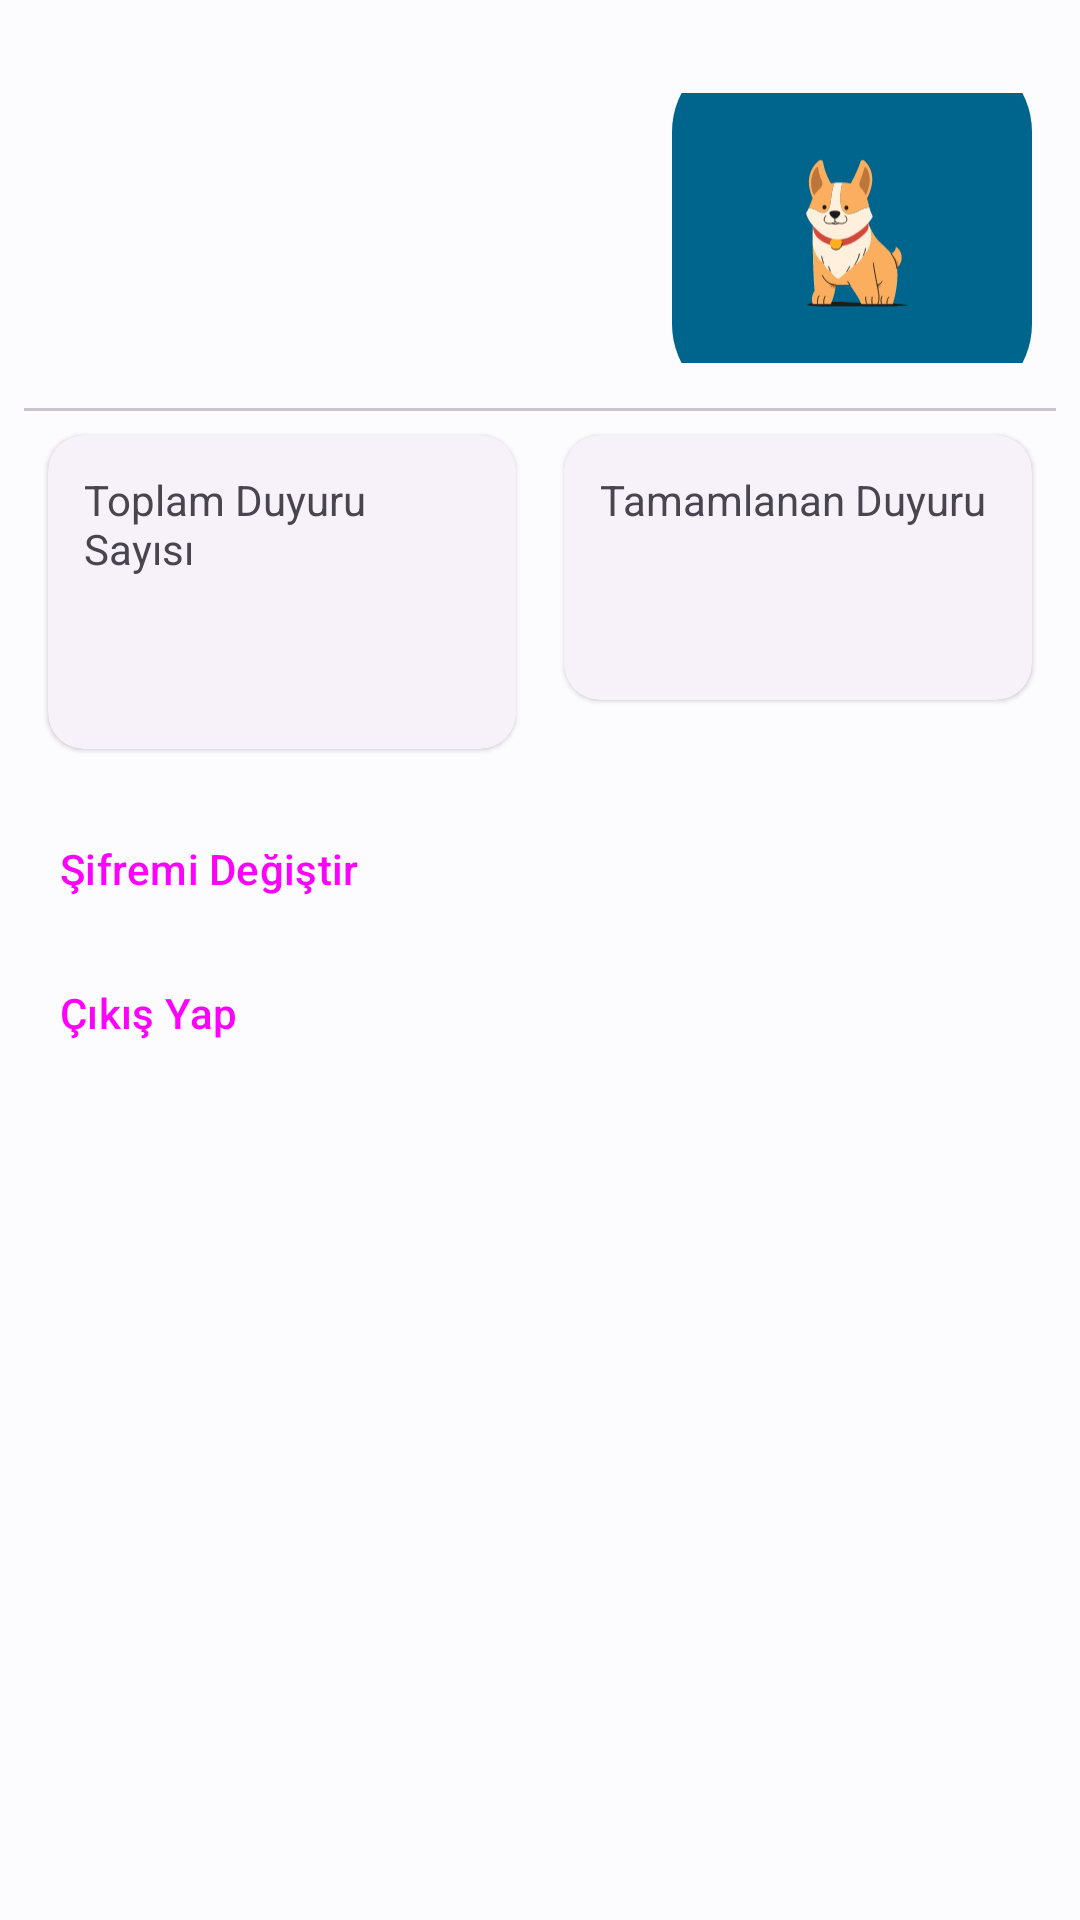

Here is an Android app screen rendered from its layout file. Give the layout XML and the strings, colors and styles it references.
<!-- AndroidManifest.xml: application theme Theme.ILoveAnimals -->
<!-- res/layout/fragment_profile.xml -->
<?xml version="1.0" encoding="utf-8"?>
<androidx.constraintlayout.widget.ConstraintLayout xmlns:android="http://schemas.android.com/apk/res/android"
    xmlns:app="http://schemas.android.com/apk/res-auto"
    xmlns:tools="http://schemas.android.com/tools"
    android:layout_width="match_parent"
    android:layout_height="match_parent"
    android:padding="8dp"
    tools:context=".presentation.profile.ProfileFragment">

    <com.google.android.material.imageview.ShapeableImageView
        android:id="@+id/iv_profile_icon"
        android:layout_width="120dp"
        android:layout_height="120dp"
        android:layout_marginTop="8dp"
        android:layout_marginEnd="8dp"
        android:src="@drawable/dog"
        app:layout_constraintEnd_toEndOf="parent"
        app:layout_constraintTop_toTopOf="parent"
        app:shapeAppearance="@style/ShapeAppearance.Material3.Corner.ExtraLarge" />

    <TextView
        android:id="@+id/tv_fullname"
        style="?attr/textAppearanceBodyLarge"
        android:layout_width="wrap_content"
        android:layout_height="wrap_content"
        android:layout_marginStart="12dp"
        android:layout_marginTop="12dp"
        app:layout_constraintStart_toStartOf="parent"
        app:layout_constraintTop_toTopOf="parent"
        tools:text="Full Name" />

    <TextView
        android:id="@+id/tv_email"
        style="?attr/textAppearanceBodyLarge"
        android:layout_width="wrap_content"
        android:layout_height="wrap_content"
        android:layout_marginStart="12dp"
        android:layout_marginTop="12dp"
        app:layout_constraintStart_toStartOf="parent"
        app:layout_constraintTop_toBottomOf="@id/tv_fullname"
        tools:text="Email" />

    <com.google.android.material.divider.MaterialDivider
        android:id="@+id/divider"
        android:layout_width="match_parent"
        android:layout_height="wrap_content"
        android:layout_marginBottom="12dp"
        app:layout_constraintEnd_toEndOf="parent"
        app:layout_constraintStart_toStartOf="parent"
        app:layout_constraintTop_toBottomOf="@id/iv_profile_icon" />


    <com.google.android.material.card.MaterialCardView
        android:id="@+id/cardAdCount"
        style="?attr/materialCardViewElevatedStyle"
        android:layout_width="0dp"
        android:layout_height="wrap_content"
        android:layout_margin="8dp"
        app:cardCornerRadius="12dp"
        app:layout_constraintEnd_toStartOf="@+id/cardBasarim"
        app:layout_constraintStart_toStartOf="parent"
        app:layout_constraintTop_toBottomOf="@id/divider">

        <LinearLayout
            android:layout_width="match_parent"
            android:layout_height="match_parent"
            android:orientation="vertical"
            android:padding="12dp">

            <TextView
                android:layout_width="wrap_content"
                android:layout_height="wrap_content"
                android:text="@string/ad_count" />

            <TextView
                android:id="@+id/tv_ad_count"
                style="?attr/textAppearanceHeadlineMedium"
                android:layout_width="wrap_content"
                android:layout_height="wrap_content"
                android:layout_marginTop="8dp"
                tools:text="4" />
        </LinearLayout>
    </com.google.android.material.card.MaterialCardView>

    <com.google.android.material.card.MaterialCardView
        android:id="@+id/cardBasarim"
        style="?attr/materialCardViewElevatedStyle"
        android:layout_width="0dp"
        android:layout_height="wrap_content"
        android:layout_margin="8dp"
        app:cardCornerRadius="12dp"
        app:layout_constraintEnd_toEndOf="parent"
        app:layout_constraintStart_toEndOf="@+id/cardAdCount"
        app:layout_constraintTop_toBottomOf="@id/divider">

        <LinearLayout
            android:layout_width="match_parent"
            android:layout_height="match_parent"
            android:orientation="vertical"
            android:padding="12dp">

            <TextView
                android:layout_width="wrap_content"
                android:layout_height="wrap_content"
                android:text="@string/completed_ad" />

            <TextView
                android:id="@+id/tv_completed_ad_count"
                style="?attr/textAppearanceHeadlineMedium"
                android:layout_width="wrap_content"
                android:layout_height="wrap_content"
                android:layout_marginTop="8dp"
                tools:text="4" />
        </LinearLayout>
    </com.google.android.material.card.MaterialCardView>

    <Button
        android:id="@+id/btn_to_change_password"
        style="@style/Widget.Material3.Button.TextButton"
        android:gravity="start|center"
        android:layout_width="match_parent"
        android:layout_height="wrap_content"
        android:layout_marginTop="16dp"
        android:text="@string/change_my_password"
        app:layout_constraintTop_toBottomOf="@id/cardAdCount"
        app:layout_constraintStart_toStartOf="parent"
        app:layout_constraintEnd_toEndOf="parent"/>

    <Button
        android:id="@+id/btn_logout"
        style="@style/Widget.Material3.Button.TextButton"
        android:gravity="start|center"
        android:layout_width="match_parent"
        android:layout_height="wrap_content"
        android:text="@string/log_out"
        app:layout_constraintTop_toBottomOf="@id/btn_to_change_password"
        app:layout_constraintStart_toStartOf="parent"
        app:layout_constraintEnd_toEndOf="parent"/>
</androidx.constraintlayout.widget.ConstraintLayout>
<!-- resources referenced by this layout -->
<resources>
  <string name="ad_count">Toplam Duyuru Sayısı</string>
  <string name="change_my_password">Şifremi Değiştir</string>
  <string name="completed_ad">Tamamlanan Duyuru</string>
  <string name="log_out">Çıkış Yap</string>
  <color name="md_theme_light_primary">#00658D</color>
  <color name="md_theme_light_onPrimary">#FFFFFF</color>
  <color name="md_theme_light_primaryContainer">#C6E7FF</color>
  <color name="md_theme_light_onPrimaryContainer">#001E2D</color>
  <color name="md_theme_light_secondary">#4F616E</color>
  <color name="md_theme_light_onSecondary">#FFFFFF</color>
  <color name="md_theme_light_secondaryContainer">#D2E5F4</color>
  <color name="md_theme_light_onSecondaryContainer">#0B1D28</color>
  <color name="md_theme_light_tertiary">#62597C</color>
  <color name="md_theme_light_onTertiary">#FFFFFF</color>
  <color name="md_theme_light_tertiaryContainer">#E8DDFF</color>
  <color name="md_theme_light_onTertiaryContainer">#1E1635</color>
  <color name="md_theme_light_error">#BA1A1A</color>
  <color name="md_theme_light_errorContainer">#FFDAD6</color>
  <color name="md_theme_light_onError">#FFFFFF</color>
  <color name="md_theme_light_onErrorContainer">#410002</color>
  <color name="md_theme_light_background">#FCFCFF</color>
  <color name="md_theme_light_onBackground">#191C1E</color>
  <color name="md_theme_light_surface">#FCFCFF</color>
  <color name="md_theme_light_onSurface">#191C1E</color>
  <color name="md_theme_light_surfaceVariant">#DDE3EA</color>
  <color name="md_theme_light_onSurfaceVariant">#41484D</color>
  <color name="md_theme_light_outline">#71787E</color>
  <color name="md_theme_light_inverseOnSurface">#F0F1F3</color>
  <color name="md_theme_light_inverseSurface">#2E3133</color>
  <color name="md_theme_light_inversePrimary">#82CFFF</color>
</resources>
